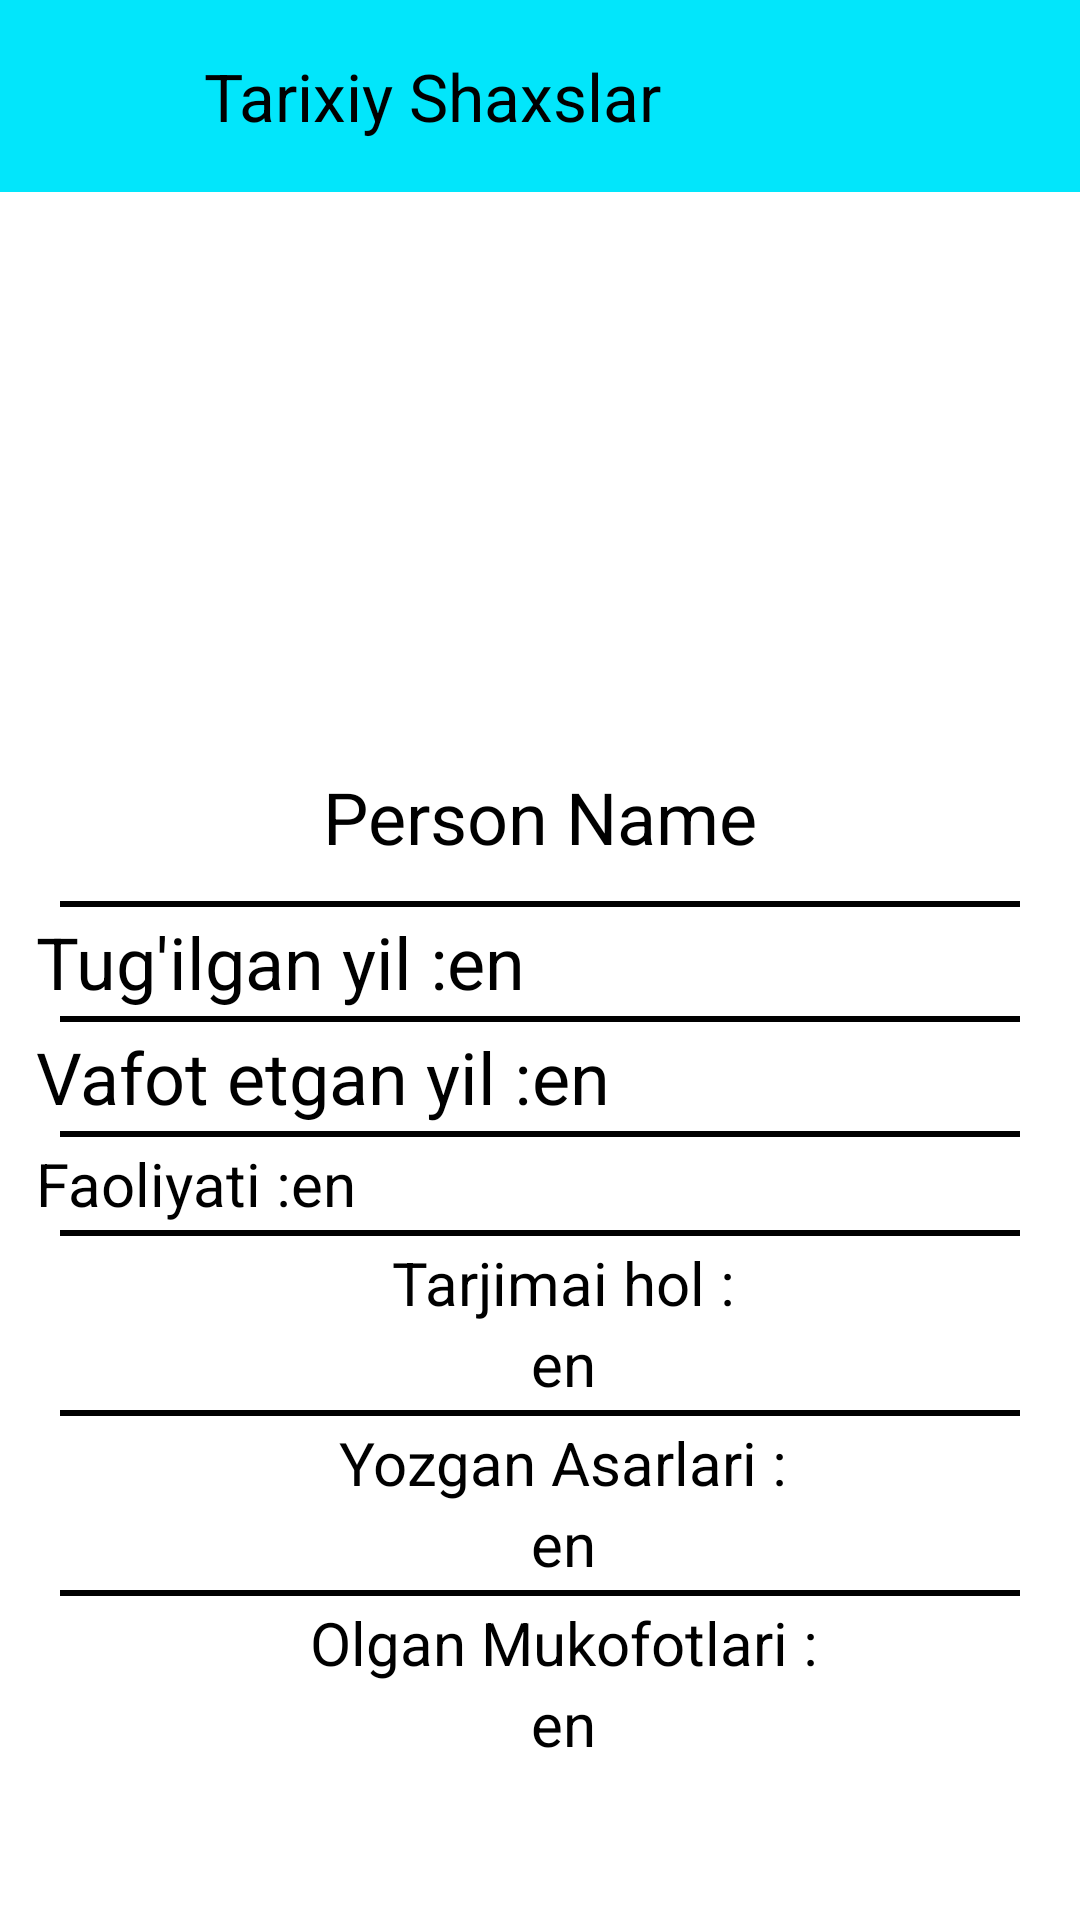

This screen was rendered from an Android layout file. Write that file and the resources it references.
<!-- AndroidManifest.xml: application theme Theme.TarixTest -->
<!-- res/layout/fragment_historical_person.xml -->
<?xml version="1.0" encoding="utf-8"?>
<androidx.constraintlayout.widget.ConstraintLayout xmlns:android="http://schemas.android.com/apk/res/android"
    xmlns:app="http://schemas.android.com/apk/res-auto"
    android:layout_width="match_parent"
    android:layout_height="match_parent"
    android:background="@color/white">

    <androidx.appcompat.widget.LinearLayoutCompat
        android:layout_width="match_parent"
        android:layout_height="?attr/actionBarSize"
        android:background="@color/whiteBlue"
        android:orientation="horizontal"
        app:layout_constraintEnd_toEndOf="parent"
        app:layout_constraintStart_toStartOf="parent"
        app:layout_constraintTop_toTopOf="parent">

        <androidx.appcompat.widget.AppCompatImageView
            android:id="@+id/back"
            android:layout_width="42dp"
            android:layout_height="42dp"
            android:layout_gravity="center_vertical"
            android:layout_marginStart="10dp"
            app:srcCompat="@drawable/image_back" />

        <androidx.appcompat.widget.Toolbar
            android:id="@+id/toolbar"
            android:layout_width="match_parent"
            android:layout_height="?attr/actionBarSize"
            android:background="@color/whiteBlue"
            android:theme="@style/ThemeOverlay.AppCompat.Dark.ActionBar"
            app:popupTheme="@style/ThemeOverlay.AppCompat.Light"
            app:title="Tarixiy Shaxslar"
            app:titleTextColor="@color/black" />

    </androidx.appcompat.widget.LinearLayoutCompat>

    <ScrollView
        android:layout_width="match_parent"
        android:layout_height="match_parent"
        android:layout_marginTop="?attr/actionBarSize">

        <androidx.appcompat.widget.LinearLayoutCompat
            android:layout_width="match_parent"
            android:layout_height="wrap_content"
            android:gravity="center_horizontal"
            android:orientation="vertical">

            <androidx.appcompat.widget.AppCompatImageView
                android:id="@+id/personImage"
                android:layout_width="180dp"
                android:layout_height="180dp"
                android:padding="8dp"
                app:srcCompat="@color/white" />

            <androidx.appcompat.widget.AppCompatTextView
                android:id="@+id/personName"
                android:layout_width="wrap_content"
                android:layout_height="wrap_content"
                android:layout_marginTop="8dp"
                android:layout_marginBottom="8dp"
                android:text="@string/person_name"
                android:textColor="@color/black"
                android:padding="4dp"
                android:textSize="24sp" />

            <androidx.appcompat.widget.AppCompatTextView
                android:layout_width="match_parent"
                android:layout_height="2dp"
                android:layout_marginStart="20dp"
                android:layout_marginEnd="20dp"
                android:background="@color/black" />

            <androidx.appcompat.widget.LinearLayoutCompat
                android:layout_width="match_parent"
                android:layout_height="wrap_content"
                android:orientation="horizontal"
                android:layout_marginTop="2dp"
                android:layout_marginBottom="2dp"
                android:layout_marginStart="8dp">
                <androidx.appcompat.widget.AppCompatTextView
                    android:layout_width="wrap_content"
                    android:layout_height="wrap_content"
                    android:textSize="24sp"
                    android:textColor="@color/black"
                    android:text="@string/personBirth"/>
                <androidx.appcompat.widget.AppCompatTextView
                    android:id="@+id/personBirth"
                    android:layout_width="wrap_content"
                    android:layout_height="wrap_content"
                    android:text="@string/default_text"
                    android:textColor="@color/black"
                    android:textSize="24sp"/>
            </androidx.appcompat.widget.LinearLayoutCompat>

            <androidx.appcompat.widget.AppCompatTextView
                android:layout_width="match_parent"
                android:layout_height="2dp"
                android:layout_marginStart="20dp"
                android:layout_marginEnd="20dp"
                android:background="@color/black" />

            <androidx.appcompat.widget.LinearLayoutCompat
                android:layout_width="match_parent"
                android:layout_height="wrap_content"
                android:orientation="horizontal"
                android:layout_marginTop="2dp"
                android:layout_marginBottom="2dp"
                android:layout_marginStart="8dp">
                <androidx.appcompat.widget.AppCompatTextView
                    android:layout_width="wrap_content"
                    android:layout_height="wrap_content"
                    android:textSize="24sp"
                    android:textColor="@color/black"
                    android:text="@string/personDeath"/>
                <androidx.appcompat.widget.AppCompatTextView
                    android:id="@+id/personDeath"
                    android:layout_width="wrap_content"
                    android:layout_height="wrap_content"
                    android:text="@string/default_text"
                    android:textColor="@color/black"
                    android:textSize="24sp"/>
            </androidx.appcompat.widget.LinearLayoutCompat>

            <androidx.appcompat.widget.AppCompatTextView
                android:layout_width="match_parent"
                android:layout_height="2dp"
                android:layout_marginStart="20dp"
                android:layout_marginEnd="20dp"
                android:background="@color/black" />

            <androidx.appcompat.widget.LinearLayoutCompat
                android:id="@+id/personTypeLayout"
                android:layout_width="match_parent"
                android:layout_height="wrap_content"
                android:orientation="horizontal"
                android:layout_marginTop="2dp"
                android:layout_marginBottom="2dp"
                android:layout_marginStart="8dp">
                <androidx.appcompat.widget.AppCompatTextView
                    android:layout_width="wrap_content"
                    android:layout_height="wrap_content"
                    android:textSize="20sp"
                    android:textColor="@color/black"
                    android:text="@string/personType"/>
                <androidx.appcompat.widget.AppCompatTextView
                    android:id="@+id/personType"
                    android:layout_width="wrap_content"
                    android:layout_height="wrap_content"
                    android:text="@string/default_text"
                    android:textColor="@color/black"
                    android:textSize="20sp"/>
            </androidx.appcompat.widget.LinearLayoutCompat>

            <androidx.appcompat.widget.AppCompatTextView
                android:layout_width="match_parent"
                android:layout_height="2dp"
                android:layout_marginStart="20dp"
                android:layout_marginEnd="20dp"
                android:background="@color/black" />

            <androidx.appcompat.widget.LinearLayoutCompat
                android:layout_width="match_parent"
                android:layout_height="wrap_content"
                android:orientation="vertical"
                android:gravity="center_horizontal"
                android:layout_marginTop="2dp"
                android:layout_marginBottom="2dp"
                android:layout_marginStart="8dp">
                <androidx.appcompat.widget.AppCompatTextView
                    android:layout_width="wrap_content"
                    android:layout_height="wrap_content"
                    android:textSize="20sp"
                    android:textColor="@color/black"
                    android:text="@string/personAbout"/>
                <androidx.appcompat.widget.AppCompatTextView
                    android:id="@+id/personAbout"
                    android:layout_width="wrap_content"
                    android:layout_height="wrap_content"
                    android:text="@string/default_text"
                    android:layout_marginStart="4dp"
                    android:layout_marginEnd="4dp"
                    android:textColor="@color/black"
                    android:textSize="20sp"/>
            </androidx.appcompat.widget.LinearLayoutCompat>

            <androidx.appcompat.widget.AppCompatTextView
                android:layout_width="match_parent"
                android:layout_height="2dp"
                android:layout_marginStart="20dp"
                android:layout_marginEnd="20dp"
                android:background="@color/black" />

            <androidx.appcompat.widget.LinearLayoutCompat
                android:layout_width="match_parent"
                android:layout_height="wrap_content"
                android:orientation="vertical"
                android:gravity="center_horizontal"
                android:layout_marginTop="2dp"
                android:layout_marginBottom="2dp"
                android:layout_marginStart="8dp">
                <androidx.appcompat.widget.AppCompatTextView
                    android:layout_width="wrap_content"
                    android:layout_height="wrap_content"
                    android:textSize="20sp"
                    android:textColor="@color/black"
                    android:text="@string/personWorks"/>
                <androidx.appcompat.widget.AppCompatTextView
                    android:id="@+id/personWorks"
                    android:layout_marginStart="4dp"
                    android:layout_marginEnd="4dp"
                    android:layout_width="wrap_content"
                    android:layout_height="wrap_content"
                    android:text="@string/default_text"
                    android:textColor="@color/black"
                    android:textSize="20sp"/>
            </androidx.appcompat.widget.LinearLayoutCompat>

            <androidx.appcompat.widget.AppCompatTextView
                android:layout_width="match_parent"
                android:layout_height="2dp"
                android:layout_marginStart="20dp"
                android:layout_marginEnd="20dp"
                android:background="@color/black" />

            <androidx.appcompat.widget.LinearLayoutCompat
                android:layout_width="match_parent"
                android:layout_height="wrap_content"
                android:orientation="vertical"
                android:gravity="center_horizontal"
                android:layout_marginTop="2dp"
                android:layout_marginBottom="8dp"
                android:layout_marginStart="8dp">
                <androidx.appcompat.widget.AppCompatTextView
                    android:layout_width="wrap_content"
                    android:layout_height="wrap_content"
                    android:textSize="20sp"
                    android:textColor="@color/black"
                    android:text="@string/personAwards"/>
                <androidx.appcompat.widget.AppCompatTextView
                    android:id="@+id/personAwards"
                    android:layout_width="wrap_content"
                    android:layout_height="wrap_content"
                    android:text="@string/default_text"
                    android:textColor="@color/black"
                    android:layout_marginStart="4dp"
                    android:layout_marginEnd="4dp"
                    android:textSize="20sp"/>
            </androidx.appcompat.widget.LinearLayoutCompat>
        </androidx.appcompat.widget.LinearLayoutCompat>
    </ScrollView>

</androidx.constraintlayout.widget.ConstraintLayout>
<!-- resources referenced by this layout -->
<resources>
  <color name="black">#FF000000</color>
  <color name="white">#FFFFFFFF</color>
  <color name="whiteBlue">#02E6FB</color>
  <string name="default_text">en</string>
  <string name="personAbout"> Tarjimai hol : </string>
  <string name="personAwards"> Olgan Mukofotlari : </string>
  <string name="personBirth"> Tug\'ilgan yil : </string>
  <string name="personDeath"> Vafot etgan yil : </string>
  <string name="personType"> Faoliyati : </string>
  <string name="personWorks"> Yozgan Asarlari : </string>
  <string name="person_name">Person Name</string>
  <style name="Theme.TarixTest" parent="Base.Theme.TarixTest" />
  <style name="Base.Theme.TarixTest" parent="Theme.Material3.DayNight.NoActionBar">
          
          
          <item name="android:textColorPrimary">@color/black</item>
          <item name="android:windowBackground">@color/white</item>
      </style>
</resources>
